Run: headless pygame with SDL's dummy video driver; simulated clock (each Clock.tick advances the game by its frame time, no real sleeping); random seed 0; keys injected as events and as key.get_pressed() state; mouse plan: one left click at the window centre at the start of phase 2, then a move to the lower-right quarter at the start of phase 3.
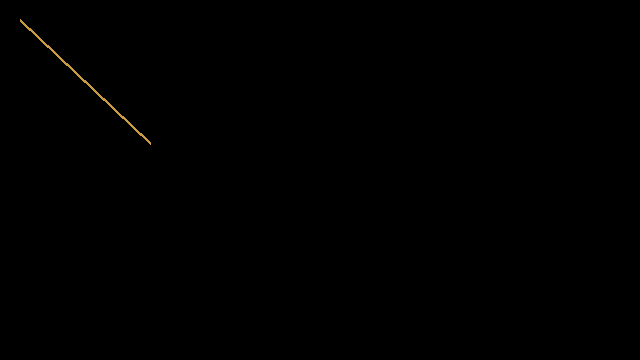
Frame 1 of 4 · flips 1–60 · no input
Frame 2 of 4 · flips 61–180 · clicked the window centre · tapped SPACE, RETURN · held RIGHT (→), D · screen unchanged from frame 1, image omitted
Frame 3 of 4 · flips 181–300 · moved the mouse to the lower-right quarter · held DOWN (↓), S · screen unchanged from frame 2, image omitted
Frame 4 of 4 · flips 301–420 · held LEFT (←), A, UP (↑), W · screen unchanged from frame 3, image omitted

The pygame program that drew these frames:

import pygame, sys  ## important
from pygame.locals import * # important

pygame.init() #important

screen = pygame.display.set_mode((640,360),0,32) ## build a screen

color = (200,155,64)
pos1 = (20,20)
pos2 = (150,143)

points = [] # empty list 

while True:
  for event in pygame.event.get():
    if event.type == QUIT:
      pygame.quit()
      sys.exit()

    if event.type == MOUSEBUTTONDOWN:
      points.append(event.pos)
  if len(points) > 1:
    pygame.draw.lines(screen, color, False, points, 3) ## line drawing 
  screen.lock()
  pygame.draw.line(screen, color, pos1, pos2, 3) ## create line
  screen.unlock()

  pygame.display.update()

  
